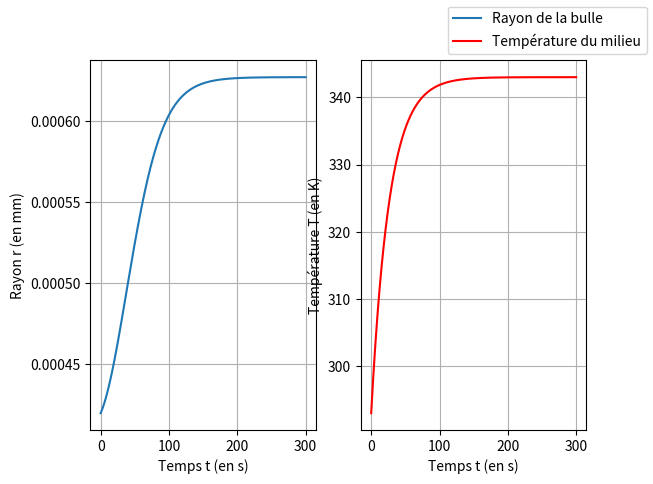

This chart was generated by the following Python code:
import numpy as np
import matplotlib.pyplot as plt

# ======= CONSTANTES ==========

n = 5*10**(-6)  # Quantité de matière en mol
rs = 1  # Résistance du fil en ohm
r_th = 50  # Résistance thermique
C = 0.3  *2092*0.003  # Capacité thermique (en J/K)
R = 8.314  # constante des gazs parfaits
I = 1.0  # Intensité (en A)
T_ext = 293  # Température exterieure (en K)
r_ini = 0.001   # Rayon initiale de la bulle (en m)
P_ext = 10**5  # Pression extérieure (en Pa)
m_young = (10**-3)/(4*32)  # Module de Young (N/m) https://www.editions-ellipses.fr/PDF/9782340005549_extrait.pdf http://fltsi.fr/tsi/tsi2/Cours%20et%20TD%20par%20Domaines%20de%20Competence_TSI2/DC25_Solides%20deformables_RDM/PARTIE%201%20Introduction%20RdM/Valeurs%20num%C3%A9riques%20de%20modules%20de%20Young.pdf
M = 46.1  # Masse molaire de l'ethanol (g.mol-1)
L_v = 843  # Enthalpie de vaporisation (J.g-1)
T0 = 351.6 #température de vaporisation (K)
rho = 789*10**3 #masse volumique (g.mol-1)
R0 = 1 * (10**-3) #taille initiale de la bulle (m)
G = 10**-3  #module de cisaillement

# ====== Info de debug =========

gaz_parfait = True 
changement_phase = False
last_time = None
etats = []


def newton(f, df, ini, epsilon, T, m_young):
    x = ini
    while abs(f(x, T, m_young)) > epsilon:
        if df(x, T, m_young) != 0 :
            x -= f(x, T, m_young) / (df(x, T, m_young))

        else :
            x -= f(x, T, m_young) / (df(x, T, m_young) - epsilon)
    if x>0.00001 :
        return x
    else : 
        return newton(f, df, ini+0.1, epsilon, T, m_young)


def f(x, T, m_young):
    global etats
    #p_sat = (10**5)*np.exp(M*L_v*((1/T0)-(1/T))/R)  #formule de Dupré simplifié
    p_sat = (10**5)*10**(5.24677-1598.673/(T-46.424))  #formule d'Antoine
    n_v = p_sat*(4/3)*np.pi*(x**3)/(R*T)
    V = 4/3*np.pi*x**3

    if not etats:
        if n_v<n:
            etats.append(('Changement', last_time))

        else:
            etats.append(('Gaz parfait', last_time))

    else:
        dernier_etat = etats[-1][0]

        if dernier_etat == 'Changement' and not n_v<n:
            etats.append(('Gaz parfait', last_time))

        elif dernier_etat == 'Gaz parfait' and n_v < n:
            etats.append(('Changement', last_time))

    if n_v<n:
        return x*n_v*R*T - (V - (n-n_v)*M/rho)*(x*P_ext - 4/3*G*x+2*m_young)  #chgmt d'etat

    else:
        return -P_ext*(x**3) - 2*m_young*(x**2) + 3*n*R*T/(4*np.pi)  #gaz parfait




def df(x, T, m_young):
    h=10**-9
    return (f(x+h, T, m_young)-f(x, T, m_young))/h


def temperature(t):
    ''' Retourne la température en fonction du temps'''
    return T_ext + rs * r_th * (I ** 2) * (1 - np.exp(-t*C / r_th))


def get_radius_list(t):
    global last_time
    ''' Retourne la liste des rayons de la bulle au cours du temps'''
    epsilon=10**(-12)
    last_time = t[0]
    r_list = [newton(f, df, 0.1, epsilon, T_ext, m_young)]
    temp=293
    for i in t[1:]:
        last_time = i
        p_sat = (10**5)*10**(5.24677-1598.673/(temp-46.424)) #formule d'Antoine
        n_v = p_sat*(4/3)*np.pi*(r_list[-1]**3)/(R*temp)
        #print(r_list[-1])
        temp = temperature(i)
        r_list.append(newton(f, df, r_list[-1], epsilon, temp, m_young))

    return r_list

if __name__=='__main__' :
    lin = np.linspace(0, 300, 10000)
    #lin = np.linspace(0, 25, 10000)
    radius_list = get_radius_list(lin)
    temperature_list = temperature(lin)


    fig, (ax1, ax2) = plt.subplots(1, 2)

    ax1.plot(lin, radius_list, label='Rayon de la bulle')
    ax1.set_xlabel('Temps t (en s)')
    ax1.set_ylabel('Rayon r (en mm)')
    ax1.grid()

    ax2.plot(lin, temperature_list, label='Température du milieu', color='r')
    ax2.set_xlabel('Temps t (en s)')
    ax2.set_ylabel('Température T (en K)')
    ax2.grid()

    fig.legend()

    print(etats)

    for i in range(len(etats) - 1):
        etat_1, t1 = etats[i]
        etat_2, t2 = etats[i + 1]

        print(etat_1, etat_2, t1, t2)

        #if etat_1 == 'Changement':
            #ax1.fill_between(lin, max(radius_list), min(radius_list), where = (lin > t1) & (lin <= t2), color='red', alpha=0.5)
            #ax2.fill_between(lin, max(temperature_list), min(temperature_list), where = (lin > t1) & (lin <= t2), color='red', alpha=0.5)
            # ax1.axvline(x=t, color='r')
            # ax1.text(t, average, 'Changement état', rotation='vertical', color='r')

        #else:
            #ax1.fill_between(lin, max(radius_list), min(radius_list), where = (lin > t1) & (lin <= t2), color='blue', alpha=0.5)
            #ax2.fill_between(lin, max(temperature_list), min(temperature_list), where = (lin > t1) & (lin <= t2), color='blue', alpha=0.5)
            # ax1.axvline(x=t, color='b')
            # ax1.text(t, average, 'Gaz parfait', rotation='vertical', color='b')

    etat_f, tf = etats[-1]

    # if etat_f == 'Changement':
    #     ax1.fill_between(lin, max(radius_list), min(radius_list), where = (lin > tf), color='red', alpha=0.5)
    #     ax2.fill_between(lin, max(temperature_list), min(temperature_list), where = (lin > tf), color='red', alpha=0.5)

    # else:
    #     ax1.fill_between(lin, max(radius_list), min(radius_list), where = (lin > tf), color='blue', alpha=0.5)
    #     ax2.fill_between(lin, max(temperature_list), min(temperature_list), where = (lin > tf), color='blue', alpha=0.5)

    plt.show()